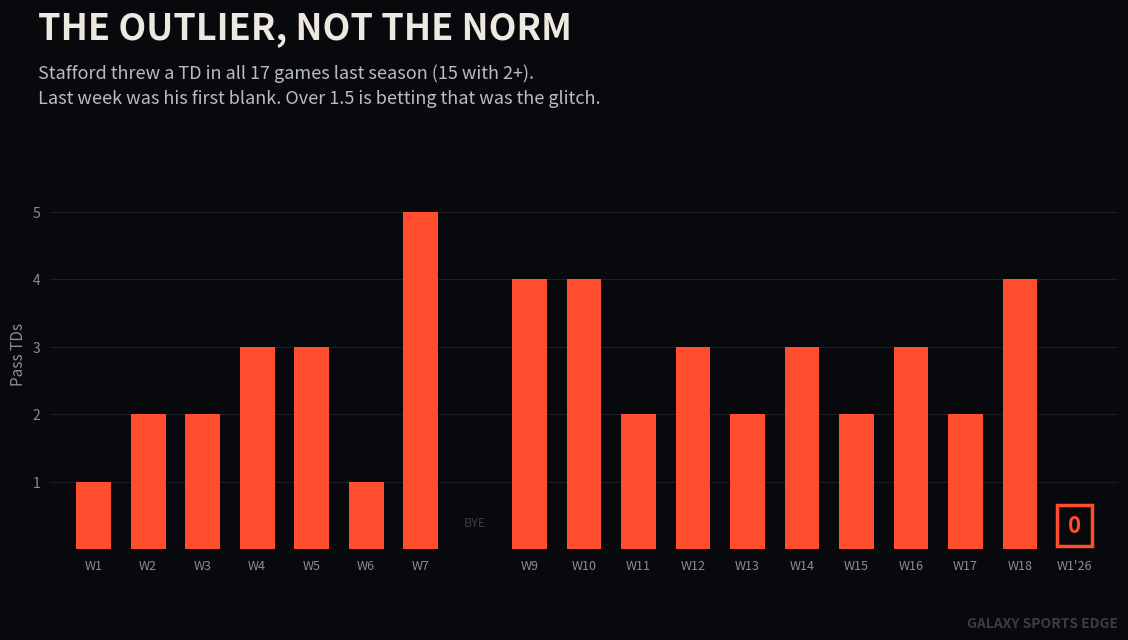

The script that saved this image: (Note: this script raises an exception after producing the figure.)
import matplotlib
matplotlib.use("Agg")
import matplotlib.pyplot as plt
import matplotlib.patches as patches

BG = "#08090C"; FG = "#EDE8E0"; ORANGE = "#FF4D2E"; DIM = "#3a3d44"

labels = ["W1","W2","W3","W4","W5","W6","W7","BYE","W9","W10","W11","W12","W13","W14","W15","W16","W17","W18","W1'26"]
tds = [1,2,2,3,3,1,5,None,4,4,2,3,2,3,2,3,2,4,0]

fig, ax = plt.subplots(figsize=(12, 6.75), dpi=100)
fig.patch.set_facecolor(BG); ax.set_facecolor(BG)
fig.subplots_adjust(left=0.07, right=0.96, top=0.72, bottom=0.14)

xs = list(range(len(labels)))
for x, t in zip(xs, tds):
    if t is None:
        ax.text(x, 0.3, "BYE", ha="center", va="bottom", color=DIM, fontsize=9)
        continue
    if t == 0:
        rect = patches.Rectangle((x-0.32, 0.05), 0.64, 0.6, linewidth=2.5, edgecolor=ORANGE, facecolor="none")
        ax.add_patch(rect)
        ax.text(x, 0.35, "0", ha="center", va="center", color=ORANGE, fontsize=16, weight="bold")
    else:
        ax.bar(x, t, width=0.64, color=ORANGE, edgecolor="none")

ax.set_xlim(-0.8, len(labels)-0.2)
ax.set_ylim(0, 5.8)
ax.set_xticks([x for x, t in zip(xs, tds) if t is not None])
ax.set_xticklabels([l for l, t in zip(labels, tds) if t is not None], color="#8a8d94", fontsize=9)
ax.set_yticks([1,2,3,4,5]); ax.set_yticklabels(["1","2","3","4","5"], color="#8a8d94", fontsize=10)
ax.set_ylabel("Pass TDs", color="#8a8d94", fontsize=11)
for spine in ax.spines.values(): spine.set_visible(False)
ax.tick_params(left=False, bottom=False)
ax.yaxis.grid(True, color="#1c1e24", linewidth=0.8)
ax.set_axisbelow(True)

fig.text(0.06, 0.94, "THE OUTLIER, NOT THE NORM", color=FG, fontsize=26, weight="bold", va="top", ha="left")
fig.text(0.06, 0.86, "Stafford threw a TD in all 17 games last season (15 with 2+).\nLast week was his first blank. Over 1.5 is betting that was the glitch.",
         color="#b9bcc2", fontsize=13, va="top", ha="left", linespacing=1.5)
fig.text(0.96, 0.02, "GALAXY SPORTS EDGE", color=DIM, fontsize=10, weight="bold", va="bottom", ha="right")

out = "/home/hatch/workspace/your_files/stafford-outlier-2026-09-21.png"
plt.savefig(out, facecolor=BG)
print("saved", out)
